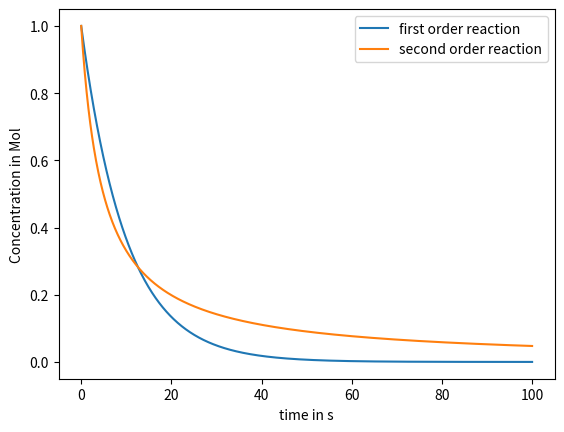

This figure's Python source:
l = [] # an empty list
len(l)

l.append(3.4) # append something to the end of the list
print(l, len(l))

l.clear() # clear list
len(l)

['a', 1]*3 # elements in lists can be repeated

[10,20,30,40,50][0:2] # lists are sliced in the same way as strings

l = [True, 'dude']
print(l)
l[0] = 200 # lists are "mutable" and we can change an element to another type at will
print(l)
l[0], l[1] = l[1], l[0] # we can also swap elements
print(l)

l = [100,35,1,-20] # a list of integers
l.sort() # numerically sort the list
l

mylist = [2, 1.5, 'dude', True, 'a'] # int, float, str, bool, str
mylist

mylist[1] # index 1 points to the *second* element; counting always starts from ZERO 

len(mylist) # number of elements

for i in mylist: # loop over every item in list
    print(i, type(i))

[i for i in mylist] # no condition, no expression, original list is returned

[i.upper() for i in mylist if type(i)==str] # take only strings and make them upper case

[i+1 for i in mylist if isinstance(i, (int, float))] # add 1 to all numbers

a, b = [2,3]
print(a)
print(b)

# preparation----------
C_first=[]      # empty list that will contain the concentrations that follow first order
C_second=[]
t=[]      # empty list that will contain the time steps
dt=0.1   # time step
k=0.1     # rate
C_first.append(1) #add a first entry as starting concentration
C_second.append(1)
t.append(0) #add a first entry as starting time
# --- Loop ----------

for i in range(1000): # here we use a simplified loop that goes through 0,1,2, ... 999 in total 1000 steps
    C_first_temp = C_first[-1] - C_first[-1] * k * dt   # here the actual magic happens. We take the previous (last) value in the list and calculate the new concentration
    C_second_temp = C_second[-1] - 2 * C_second[-1]**2 * k * dt
    t.append(t[-1]+dt)
    if C_first_temp > 0:     # concentrations can not be negative
        C_first.append(C_first_temp)
    else:
        C_first.append(0)
    if C_second_temp > 0:     # concentrations can not be negative
        C_second.append(C_second_temp)
    else:
        C_second.append(0)

#  ---- plot the results --- 
import matplotlib.pyplot as plt    # we need an additional package to plot
plt.plot(t,C_first,label='first order reaction')
plt.plot(t,C_second,label='second order reaction')
plt.xlabel('time in s')
plt.ylabel('Concentration in Mol')
plt.legend()

